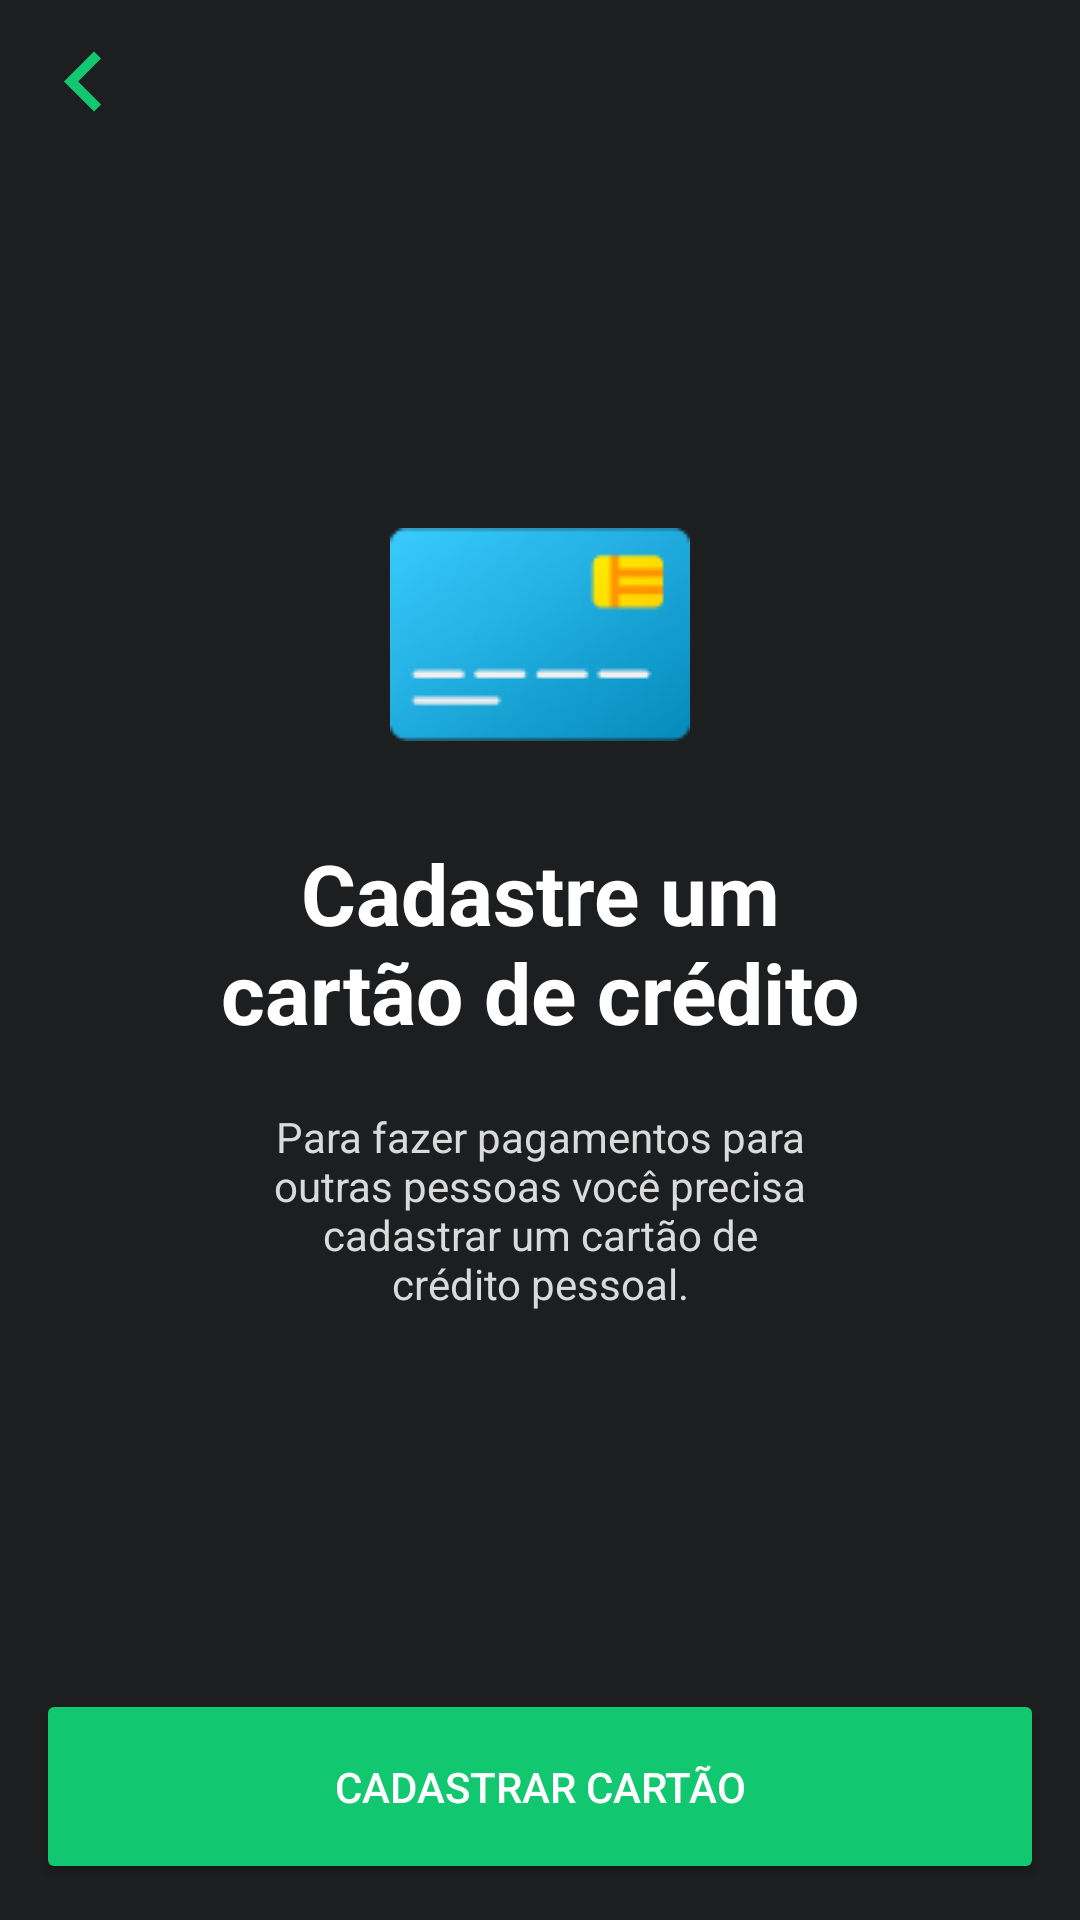

Reconstruct the res/layout file that produces this screen, plus the resources it refers to.
<!-- AndroidManifest.xml: application theme AppTheme -->
<!-- res/layout/activity_cadastro.xml -->
<?xml version="1.0" encoding="utf-8"?>
<LinearLayout
    android:orientation="vertical"
    xmlns:android="http://schemas.android.com/apk/res/android"
    xmlns:tools="http://schemas.android.com/tools"
    android:layout_width="match_parent"
    android:layout_height="match_parent"
    xmlns:app="http://schemas.android.com/apk/res-auto"
    tools:context=".CadastroActivity"
    android:background="@color/backgroundColor"
    >

    <androidx.appcompat.widget.Toolbar
        android:id="@+id/registerNavBar"
        android:layout_width="match_parent"
        android:layout_height="wrap_content"
        app:navigationIcon="@drawable/back_icon" />
    
    <ImageView
        android:layout_width="wrap_content"
        android:layout_height="wrap_content"
        android:src="@drawable/credit_card"
        android:layout_marginTop="120dp"
        android:layout_gravity="center"
        />

    <TextView
        android:layout_width="match_parent"
        android:layout_height="wrap_content"
        android:textSize="28sp"
        android:layout_marginTop="32dp"
        android:text="@string/register_credit_card"
        android:textStyle="bold"
        android:gravity="center"
        android:paddingStart="50dp"
        android:paddingEnd="50dp"
        android:textColor="@color/whiteColor"
        android:layout_marginStart="20dp"
        android:layout_marginEnd="20dp"
        />

    <TextView
        android:layout_width="match_parent"
        android:layout_height="wrap_content"
        android:text="@string/register_description"
        android:textColor="@color/hintColorText"
        android:gravity="center"
        android:layout_marginStart="36dp"
        android:layout_marginEnd="36dp"
        android:paddingStart="50dp"
        android:paddingEnd="50dp"
        android:layout_marginTop="20dp"
        />

    <RelativeLayout
        android:layout_width="match_parent"
        android:layout_height="match_parent">

        <Button
            android:id="@+id/registerButton"
            android:layout_width="match_parent"
            android:layout_height="65dp"
            android:text="Cadastrar Cartão"
            android:layout_gravity="bottom"
            android:backgroundTint="@color/picPayGreen"
            android:textColor="@color/whiteColor"
            android:layout_alignParentBottom="true"
            android:layout_marginStart="12dp"
            android:layout_marginEnd="12dp"
            android:layout_marginBottom="12dp"
            />

    </RelativeLayout>

</LinearLayout>
<!-- resources referenced by this layout -->
<resources>
  <color name="backgroundColor">#1D1E20</color>
  <color name="hintColorText">#DADADA</color>
  <color name="picPayGreen">#11C76F</color>
  <color name="whiteColor">#FFF</color>
  <!-- drawable back_icon (drawable) -->
  <vector android:height="40dp" android:tint="#11C76F"
      android:viewportHeight="24.0" android:viewportWidth="24.0"
      android:width="40dp" xmlns:android="http://schemas.android.com/apk/res/android">
      <path android:fillColor="#FF000000" android:pathData="M15.41,16.09l-4.58,-4.59 4.58,-4.59L14,5.5l-6,6 6,6z"/>
  </vector>
  <!-- drawable credit_card: png bitmap (drawable, 7048 bytes) -->
  <string name="register_credit_card">Cadastre um cartão de crédito</string>
  <string name="register_description">Para fazer pagamentos para outras pessoas você precisa cadastrar um cartão de crédito pessoal.</string>
  <style name="AppTheme" parent="Theme.AppCompat.Light.NoActionBar">
          <item name="colorPrimary">@color/colorPrimary</item>
          <item name="colorPrimaryDark">@color/colorPrimaryDark</item>
      </style>
  <color name="colorPrimary">#2B2C2F</color>
  <color name="colorPrimaryDark">#1D1E20</color>
</resources>
